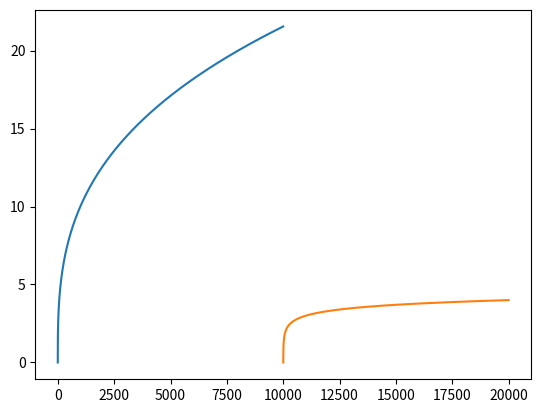

Write Python code to recreate this figure.
import matplotlib.pyplot as plt
import numpy as np

x = np.arange(-10000, 10000)
y1 = np.linspace(-100, 100, 10)
y2 = np.linspace(-100, 100, 10)

y1 = x**(1/3)
y2 = np.log10(x)

idx = np.argwhere(np.diff(np.sign(y1 - y2)) != 0).reshape(-1) + 0

plt.plot(x, y1, y2)

plt.show()
